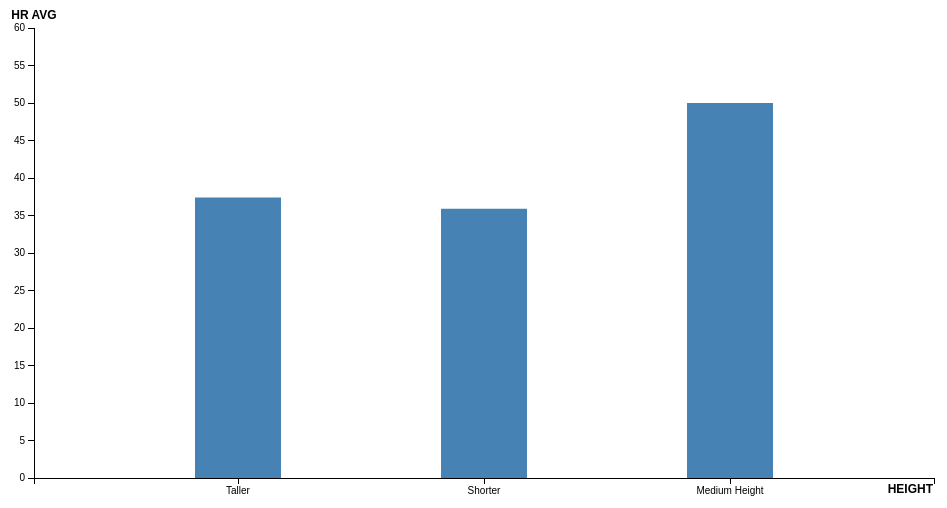
D3 v3 page, settled after 360 driven frames (6 s of simulated time); the page loaded 1 data file(s).



// Default chart that pops up first, for Player Home Run average by Height category

var margin = {top: 20, right: 20, bottom: 30, left: 40},
    width = 960 - margin.left - margin.right,
    height = 500 - margin.top - margin.bottom;
    d3.select("#chartcontainer").append("h2").text("Player Average Home Runs (HR) by Height:  Average Height Hits More Home Runs");

var x = d3.scale.ordinal()
    .rangeRoundBands([0, width], .65);

var y = d3.scale.linear()
    .range([height, 0]);

var xAxis = d3.svg.axis()
    .scale(x)
    .orient("bottom");

var yAxis = d3.svg.axis()
    .scale(y)
    .orient("left")
    //.ticks(10, "%");

var svg = d3.select("#chartcontainer").append("svg")
    .attr("width", width + margin.left + margin.right)
    .attr("height", height + margin.top + margin.bottom)
  .append("g")
    .attr("transform", "translate(" + margin.left + "," + margin.top + ")");

d3.csv("baseball_ht-avg.csv", type, function(error, data) {
      
      if (error) throw error;

      var barValue = function(d) { return d.height; };

      // sorting
      var sortedData = data.sort(function(a, b) {
        return d3.descending(barValue(a), barValue(b)); 
      }); 

      x.domain(data.map(function(d) { return d.height; }));
      y.domain([0, 60]);

      svg.append("g")
          .attr("class", "x axis")
          .attr("transform", "translate(0," + height + ")")
          .call(xAxis)
          .append("text")
          .attr("class", "label")
          .attr("x", width+20)
          .attr("y", 15)
          .attr("dx", "-1.75em")
          .style("text-anchor", "end")
          .style("font-weight", "bold")
          .style("font-size", "12px")
          .text("HEIGHT");

      svg.append("g")
          .attr("class", "y axis")
          .call(yAxis)
        .append("text")
          //.attr("transform", "rotate(-90)")
          .attr("y", 0)
          .attr("dy", "-.75em")
          .style("text-anchor", "middle")
          .style("font-weight", "bold")
          .style("font-size", "12px")
          .text("HR AVG");

      svg.selectAll(".bar")
          .data(sortedData)
        .enter().append("rect")
          .attr("class", "bar")
          .attr("x", function(d) { return x(d.height); })
          .attr("width", x.rangeBand())
          .attr("y", function(d) { return y(d.HR); })
          .attr("height", function(d) { return height - y(d.HR); });
    });

function type(d) {
  d.HR = +d.HR;
  return d;
}

// event handlers for buttons

d3.select("#btn").on("click", function() {
                d3.select("#chartcontainer").selectAll("*").remove();

// copy and paste entire script for Weight chart

var margin = {top: 20, right: 20, bottom: 30, left: 40},
    width = 960 - margin.left - margin.right,
    height = 500 - margin.top - margin.bottom;
    d3.select("#chartcontainer").append("h2").text("Player Average Home Runs (HR) by Weight:  Average/Above Average Weight Hits More Home Runs");

// find range of x axis for Player Weight

var x = d3.scale.ordinal()
    .rangeRoundBands([0, width], .65);

// find range of y axis for Player Home Runs (HR's)

var y = d3.scale.linear()
    .range([height, 0]);

var xAxis = d3.svg.axis()
    .scale(x)
    .orient("bottom");

var yAxis = d3.svg.axis()
    .scale(y)
    .orient("left")
    //.ticks(10, "%");

var svg = d3.select("#chartcontainer").append("svg")
    .attr("width", width + margin.left + margin.right)
    .attr("height", height + margin.top + margin.bottom)
  .append("g")
    .attr("transform", "translate(" + margin.left + "," + margin.top + ")");

d3.csv("baseball_wt-avg.csv", type, function(error, data) {
      
      if (error) throw error;

      var barValue = function(d) { return d.height; };

      // sorting
      var sortedData = data.sort(function(a, b) {
        return d3.ascending(barValue(a), barValue(b)); 
      }); 

      // create x axis for Player Weight

      x.domain(sortedData.map(function(d) { return d.weight; }));

      // create y axis for Player Home Runs (HR's)

      y.domain([0, 60]);

      svg.append("g")
          .attr("class", "x axis")
          .attr("transform", "translate(0," + height + ")")
          .call(xAxis)
          .append("text")
          .attr("class", "label")
          .attr("x", width+20)
          .attr("y", 15)
          .attr("dx", "-1.75em")
          .style("text-anchor", "end")
          .style("font-weight", "bold")
          .style("font-size", "12px")
          .text("WEIGHT");

      svg.append("g")
          .attr("class", "y axis")
          .call(yAxis)
        .append("text")
          //.attr("transform", "rotate(-90)")
          .attr("y", 0)
          .attr("dy", "-.75em")
          .style("text-anchor", "middle")
          .style("font-weight", "bold")
          .style("font-size", "12px")
          .text("HR AVG");

      svg.selectAll(".bar")
          .data(sortedData)
        .enter().append("rect")
          .attr("class", "bar")
          .attr("x", function(d) { return x(d.weight); })
          .attr("width", x.rangeBand())
          .attr("y", function(d) { return y(d.HR); })
          .attr("height", function(d) { return height - y(d.HR); });
    });

function type(d) {
  d.HR = +d.HR;
  return d;
}

                });
                d3.select("#btn1").on("click", function() {
                d3.select("#chartcontainer").selectAll("*").remove();

// copy and paste entire script for Height chart

var margin = {top: 20, right: 20, bottom: 30, left: 40},
    width = 960 - margin.left - margin.right,
    height = 500 - margin.top - margin.bottom;
    d3.select("#chartcontainer").append("h2").text("Player Average Home Runs (HR) by Height:  Average Height Hits More Home Runs");

var x = d3.scale.ordinal()
    .rangeRoundBands([0, width], .65);

var y = d3.scale.linear()
    .range([height, 0]);

var xAxis = d3.svg.axis()
    .scale(x)
    .orient("bottom");

var yAxis = d3.svg.axis()
    .scale(y)
    .orient("left")
    //.ticks(10, "%");

var svg = d3.select("#chartcontainer").append("svg")
    .attr("width", width + margin.left + margin.right)
    .attr("height", height + margin.top + margin.bottom)
  .append("g")
    .attr("transform", "translate(" + margin.left + "," + margin.top + ")");

d3.csv("baseball_ht-avg.csv", type, function(error, data) {
      
      if (error) throw error;

      var barValue = function(d) { return d.height; };

      // sorting
      var sortedData = data.sort(function(a, b) {
        return d3.descending(barValue(a), barValue(b)); 
      }); 

      x.domain(sortedData.map(function(d) { return d.height; }));
      y.domain([0, 60]);

      svg.append("g")
          .attr("class", "x axis")
          .attr("transform", "translate(0," + height + ")")
          .call(xAxis)
          .append("text")
          .attr("class", "label")
          .attr("x", width+20)
          .attr("y", 15)
          .attr("dx", "-1.75em")
          .style("text-anchor", "end")
          .style("font-weight", "bold")
          .style("font-size", "12px")
          .text("HEIGHT");

      svg.append("g")
          .attr("class", "y axis")
          .call(yAxis)
        .append("text")
          //.attr("transform", "rotate(-90)")
          .attr("y", 0)
          .attr("dy", "-.75em")
          .style("text-anchor", "middle")
          .style("font-weight", "bold")
          .style("font-size", "12px")
          .text("HR AVG");

      svg.selectAll(".bar")
          .data(sortedData)
        .enter().append("rect")
          .attr("class", "bar")
          .attr("x", function(d) { return x(d.height); })
          .attr("width", x.rangeBand())
          .attr("y", function(d) { return y(d.HR); })
          .attr("height", function(d) { return height - y(d.HR); });
    });

function type(d) {
  d.HR = +d.HR;
  return d;
}

                });
                d3.select("#btn2").on("click", function() {
                d3.select("#chartcontainer").selectAll("*").remove();

// copy and paste entire script for Handedness chart

var margin = {top: 20, right: 20, bottom: 30, left: 40},
    width = 960 - margin.left - margin.right,
    height = 500 - margin.top - margin.bottom;
    d3.select("#chartcontainer").append("h2").text("Player Average Home Runs (HR) by Handedness:  Lefties Hit More Home Runs");

// find range of x axis for Player Weight

var x = d3.scale.ordinal()
    .rangeRoundBands([0, width], .65);

// find range of y axis for Player Home Runs (HR's)

var y = d3.scale.linear()
    .range([height, 0]);

var xAxis = d3.svg.axis()
    .scale(x)
    .orient("bottom");

var yAxis = d3.svg.axis()
    .scale(y)
    .orient("left")
    //.ticks(10, "%");

var svg = d3.select("#chartcontainer").append("svg")
    .attr("width", width + margin.left + margin.right)
    .attr("height", height + margin.top + margin.bottom)
  .append("g")
    .attr("transform", "translate(" + margin.left + "," + margin.top + ")");

d3.csv("baseball_hand-avg.csv", type, function(error, data) {
      
      if (error) throw error;

      var barValue = function(d) { return d.height; };

      // sorting
      var sortedData = data.sort(function(a, b) {
        return d3.ascending(barValue(a), barValue(b)); 
      }); 

      // create x axis for Player handedness

      x.domain(sortedData.map(function(d) { return d.handedness; }));

      // create y axis for Player Home Runs (HR's)

      y.domain([0, 60]);

      svg.append("g")
          .attr("class", "x axis")
          .attr("transform", "translate(0," + height + ")")
          .call(xAxis)
          .append("text")
          .attr("class", "label")
          .attr("x", width+20)
          .attr("y", 15)
          .attr("dx", "-1.75em")
          .style("text-anchor", "end")
          .style("font-weight", "bold")
          .style("font-size", "12px")
          .text("HANDEDNESS");

      svg.append("g")
          .attr("class", "y axis")
          .call(yAxis)
        .append("text")
          //.attr("transform", "rotate(-90)")
          .attr("y", 0)
          .attr("dy", "-.75em")
          .style("text-anchor", "middle")
          .style("font-weight", "bold")
          .style("font-size", "12px")
          .text("HR AVG");

      svg.selectAll(".bar")
          .data(sortedData)
        .enter().append("rect")
          .attr("class", "bar")
          .attr("x", function(d) { return x(d.handedness); })
          .attr("width", x.rangeBand())
          .attr("y", function(d) { return y(d.HR); })
          .attr("height", function(d) { return height - y(d.HR); });
    });

function type(d) {
  d.HR = +d.HR;
  return d;
}

                });



### data: baseball_ht-avg.csv
height, HR
Shorter, 35.9
Medium Height, 50
Taller, 37.4